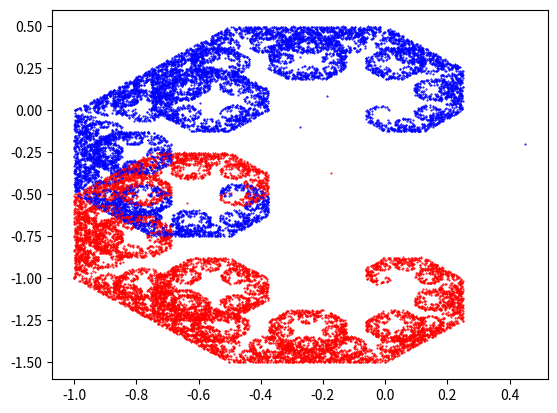

Write Python code to recreate this figure.
# Levy Curve from the Chaos Game.
# [redacted]
# [redacted]
# It's an example of choas theory. 

import numpy as np
import matplotlib.pyplot as plt
import random

N = 25000
ini = [.65, .25]

A = [[.5, .5],
     [-.5, .5]]

B = [[.5, -.5],
     [.5, .5]]

def f1(x):
    return np.matmul(A, x)

def f2(x):
    return np.matmul(B, x) - [.5, .5]

fig, ax = plt.subplots()
point = ini
for i in range(N+1):
    if random.random() < 0.5:
        point = f1(point)
        ax.plot(point[0], point[1], linestyle='None', marker='o', markersize=0.5, color='blue')
    else:
        point = f2(point)
        ax.plot(point[0], point[1], linestyle='None', marker='o', markersize=0.5, color='red')
    if i%1000 == 0:
        print("{:.2f}".format(100*i/N)+"% DONE")
plt.show()
